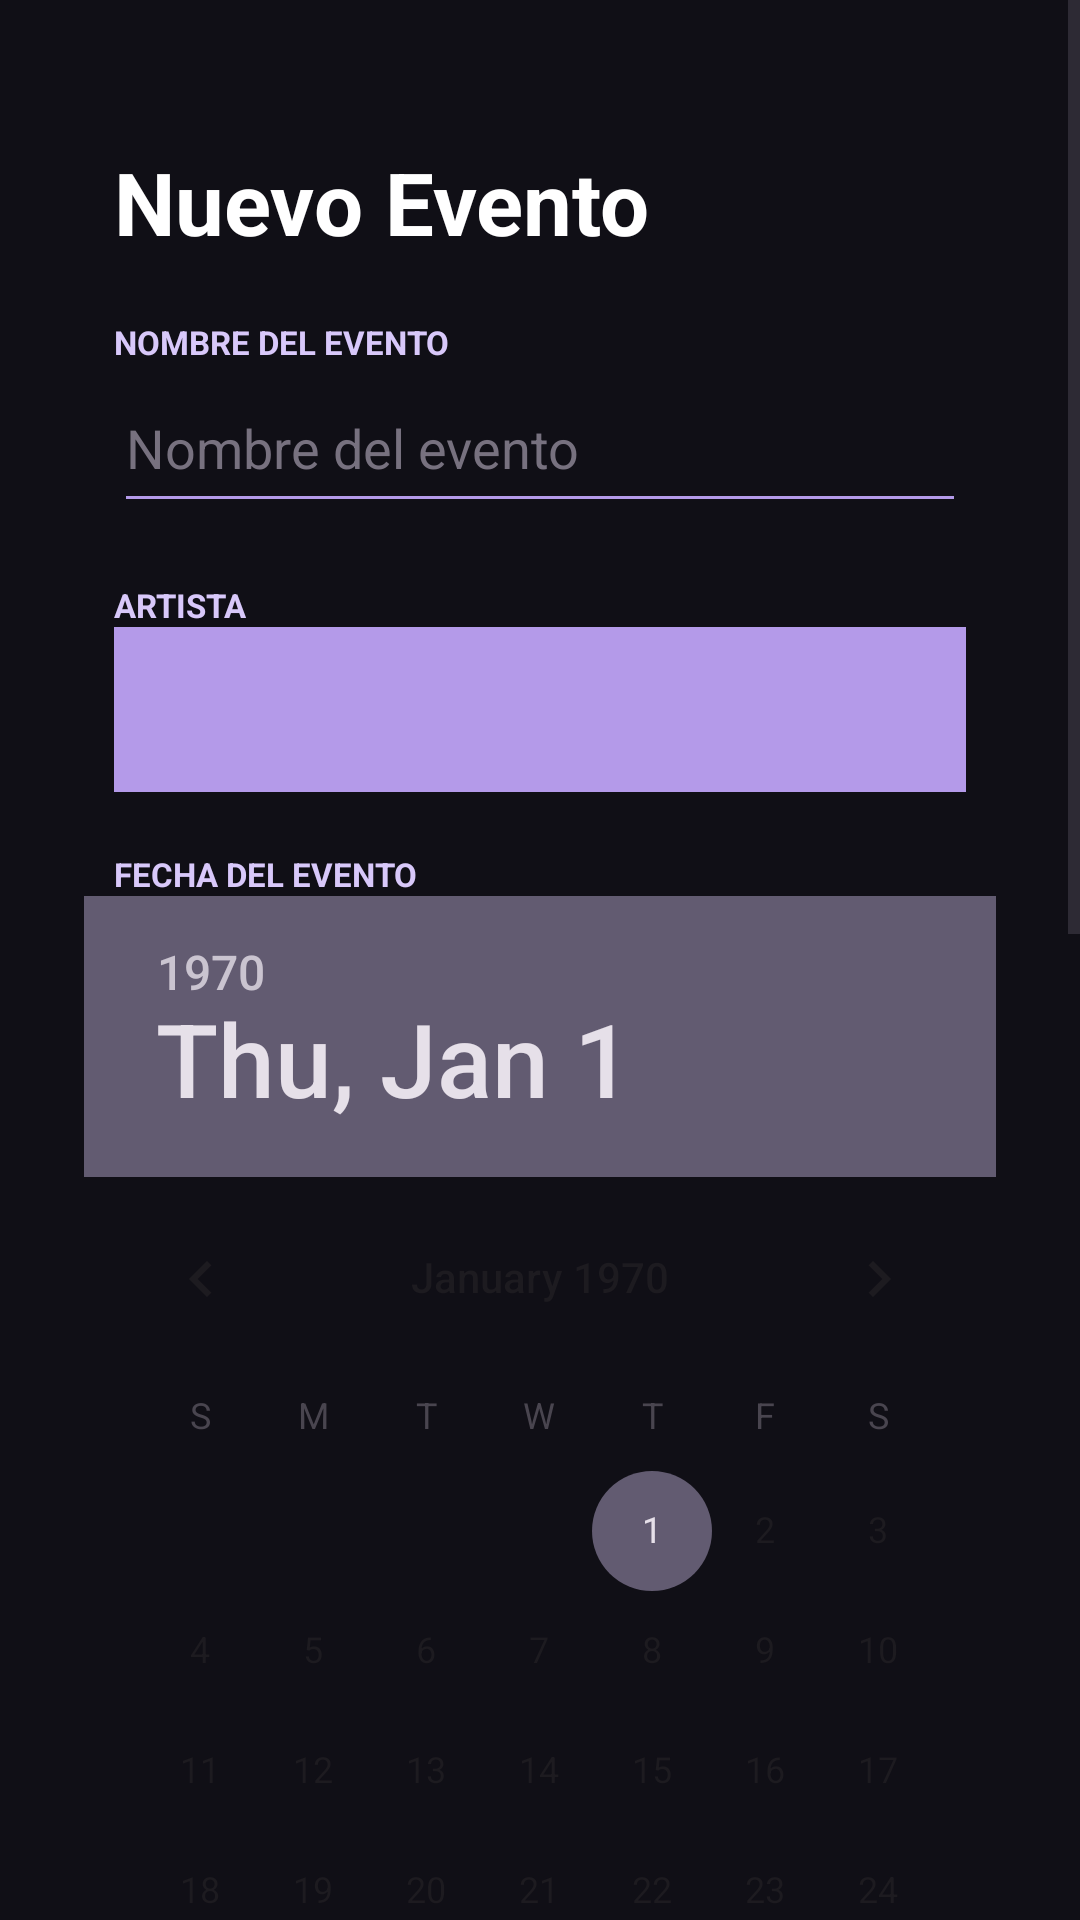

This screen was rendered from an Android layout file. Write that file and the resources it references.
<!-- AndroidManifest.xml: application theme Theme.ASTRAManagement -->
<!-- res/layout/activity_alta_evento.xml -->
<?xml version="1.0" encoding="utf-8"?>
<ScrollView xmlns:android="http://schemas.android.com/apk/res/android"
    xmlns:tools="http://schemas.android.com/tools"
    android:id="@+id/main"
    android:layout_width="match_parent"
    android:layout_height="match_parent"
    android:fillViewport="true"
    android:background="@color/astra_black">

    <LinearLayout
        android:layout_width="match_parent"
        android:layout_height="wrap_content"
        android:orientation="vertical"
        android:padding="28dp">

        <TextView
            android:id="@+id/tvAltaTitulo"
            style="@style/AstraLabel"
            android:layout_width="match_parent"
            android:layout_height="wrap_content"
            android:text="Nuevo Evento"
            android:textColor="@color/astra_white"
            android:textSize="29sp"
            android:textStyle="bold" />

        <TextView
            style="@style/AstraLabel"
            android:layout_width="match_parent"
            android:layout_height="wrap_content"
            android:text="NOMBRE DEL EVENTO" />

        <EditText
            android:id="@+id/etNombreEvento"
            style="@style/AstraField"
            android:layout_width="match_parent"
            android:layout_height="53dp"
            android:hint="Nombre del evento"
            android:inputType="text" />

        <TextView
            style="@style/AstraLabel"
            android:layout_width="match_parent"
            android:layout_height="wrap_content"
            android:text="ARTISTA" />

        <Spinner
            android:id="@+id/spArtista"
            style="@style/AstraSpinner"
            android:layout_width="match_parent"
            android:layout_height="55dp" />

        <TextView
            style="@style/AstraLabel"
            android:layout_width="match_parent"
            android:layout_height="wrap_content"
            android:text="FECHA DEL EVENTO" />

        <DatePicker
            android:id="@+id/dpFechaEvento"
            android:layout_width="match_parent"
            android:layout_height="wrap_content"
            android:calendarViewShown="false"
            android:datePickerMode="calendar" />

        <TextView
            style="@style/AstraLabel"
            android:layout_width="match_parent"
            android:layout_height="wrap_content"
            android:text="HORA DEL EVENTO" />

        <TimePicker
            android:id="@+id/tpHoraEvento"
            android:layout_width="match_parent"
            android:layout_height="wrap_content"
            android:timePickerMode="spinner" />

        <TextView
            style="@style/AstraLabel"
            android:layout_width="match_parent"
            android:layout_height="wrap_content"
            android:text="LUGAR" />

        <EditText
            android:id="@+id/etLugarEvento"
            style="@style/AstraField"
            android:layout_width="match_parent"
            android:layout_height="53dp"
            android:hint="Lugar del evento"
            android:inputType="text" />

        <TextView
            style="@style/AstraLabel"
            android:layout_width="match_parent"
            android:layout_height="wrap_content"
            android:text="DESCRIPCIÓN" />

        <EditText
            android:id="@+id/etDescripcionEvento"
            style="@style/AstraField"
            android:layout_width="match_parent"
            android:layout_height="100dp"
            android:gravity="top"
            android:hint="Descripción del evento"
            android:inputType="textMultiLine" />

        <LinearLayout
            android:layout_width="match_parent"
            android:layout_height="56dp"
            android:layout_marginTop="32dp"
            android:orientation="horizontal">

            <Button
                android:id="@+id/btnReset"
                style="@style/AstraButton"
                android:layout_width="0dp"
                android:layout_height="wrap_content"
                android:layout_marginEnd="8dp"
                android:layout_weight="1"
                android:text="RESET" />

            <Button
                android:id="@+id/btnEnviar"
                style="@style/AstraButton"
                android:layout_width="0dp"
                android:layout_height="wrap_content"
                android:layout_weight="1"
                android:text="GUARDAR" />

        </LinearLayout>

    </LinearLayout>

</ScrollView>
<!-- resources referenced by this layout -->
<resources>
  <color name="astra_black">#100F16</color>
  <color name="astra_white">#FFFFFF</color>
  <style name="AstraButton">
          <item name="android:layout_width">0dp</item>
          <item name="android:layout_height">wrap_content</item>
          <item name="android:layout_weight">1</item>
          <item name="android:backgroundTint">@color/astra_purple</item>
          <item name="android:textColor">@color/astra_black</item>
          <item name="android:textStyle">bold</item>
          <item name="android:layout_marginLeft">10dp</item>
          <item name="android:layout_marginRight">10dp</item>
      </style>
  <style name="AstraField">
          <item name="android:layout_width">match_parent</item>
          <item name="android:layout_height">wrap_content</item>
          <item name="android:minHeight">48dp</item>
          <item name="android:backgroundTint">@color/astra_purple</item>
          <item name="android:textColor">@color/astra_white</item>
          <item name="android:textColorHint">@color/astra_dark_gray</item>
          <item name="android:importantForAutofill">no</item>
          <item name="android:layout_marginLeft">10dp</item>
          <item name="android:layout_marginRight">10dp</item>
      </style>
  <style name="AstraLabel">
          <item name="android:layout_width">wrap_content</item>
          <item name="android:layout_height">wrap_content</item>
          <item name="android:layout_marginTop">20dp</item>
          <item name="android:textColor">@color/astra_light_purple</item>
          <item name="android:textSize">11sp</item>
          <item name="android:textStyle">bold</item>
          <item name="android:layout_marginLeft">10dp</item>
          <item name="android:layout_marginRight">10dp</item>
      </style>
  <style name="AstraSpinner">
          <item name="android:background">@color/astra_purple</item>
          <item name="android:layout_marginLeft">10dp</item>
          <item name="android:layout_marginRight">10dp</item>
  
      </style>
  <style name="Theme.ASTRAManagement" parent="Base.Theme.ASTRAManagement" />
  <color name="astra_purple">#B49AE9</color>
  <color name="astra_dark_gray">#77717F</color>
  <color name="astra_light_purple">#D8C8FA</color>
  <style name="Base.Theme.ASTRAManagement" parent="Theme.Material3.DayNight.NoActionBar">
          
          
      </style>
</resources>
